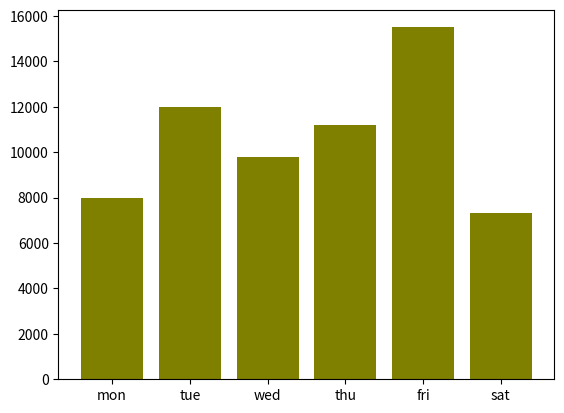

Write Python code to recreate this figure.
import matplotlib.pyplot as pl
import numpy as np
import pandas as pd
col = [8000,12000,9800,11200,15500,7300]
pl.bar(range(6), col,color = 'olive')
pl.xticks(np.arange(6),['mon','tue','wed','thu','fri','sat'])
pl.show()
